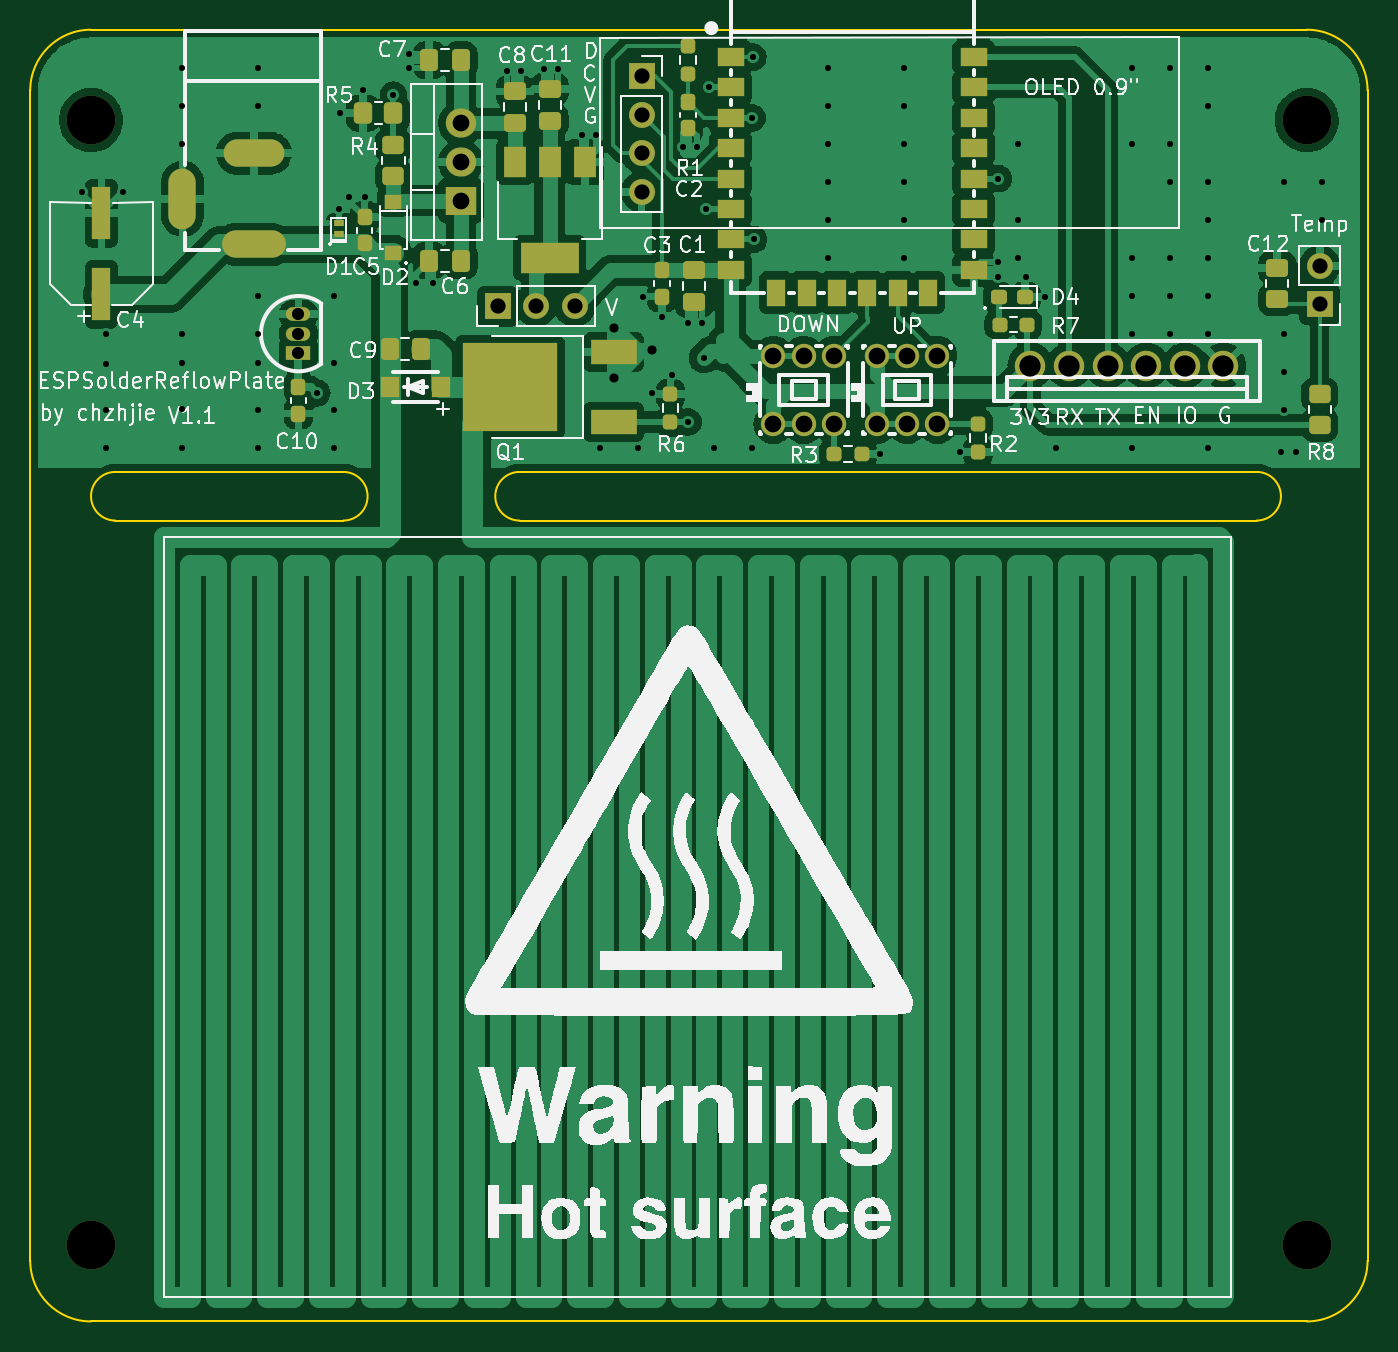
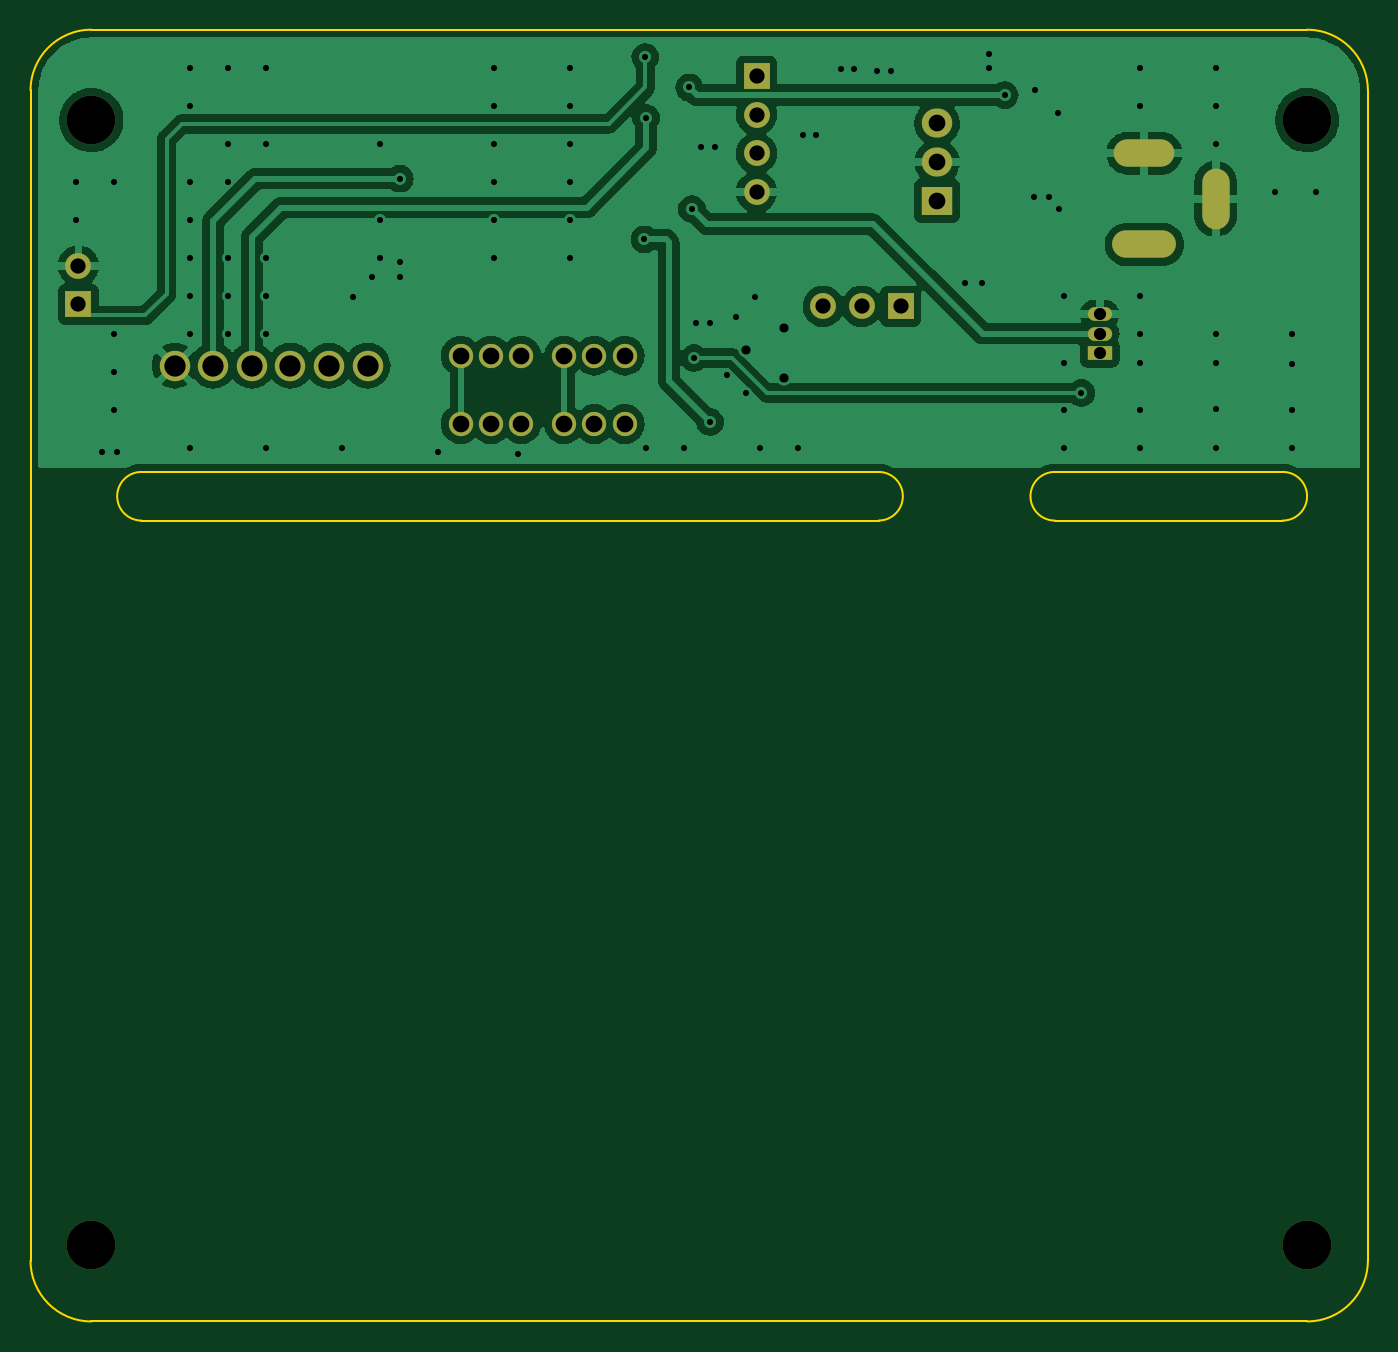
Circuit board: 11 layer files. Board 88.0 x 85.0 mm.
- bottom_copper: Solder-Reflow-Plate-ESP32-B_Cu.gbr (113577 bytes)
- bottom_mask: Solder-Reflow-Plate-ESP32-B_Mask.gbr (2101 bytes)
- paste: Solder-Reflow-Plate-ESP32-B_Paste.gbr (1374 bytes)
- bottom_silk: Solder-Reflow-Plate-ESP32-B_Silkscreen.gbr (473 bytes)
- outline: Solder-Reflow-Plate-ESP32-Edge_Cuts.gbr (1502 bytes)
- top_copper: Solder-Reflow-Plate-ESP32-F_Cu.gbr (180535 bytes)
- top_mask: Solder-Reflow-Plate-ESP32-F_Mask.gbr (6946 bytes)
- paste: Solder-Reflow-Plate-ESP32-F_Paste.gbr (6214 bytes)
- top_silk: Solder-Reflow-Plate-ESP32-F_Silkscreen.gbr (84981 bytes)
- drill: Solder-Reflow-Plate-ESP32-NPTH.drl (396 bytes)
- drill: Solder-Reflow-Plate-ESP32-PTH.drl (2866 bytes)

=== bottom_copper: Solder-Reflow-Plate-ESP32-B_Cu.gbr (113577 bytes, source omitted) ===
=== bottom_mask: Solder-Reflow-Plate-ESP32-B_Mask.gbr ===
%TF.GenerationSoftware,KiCad,Pcbnew,(6.0.0)*%
%TF.CreationDate,2022-05-15T20:33:26+08:00*%
%TF.ProjectId,Solder-Reflow-Plate-ESP32,536f6c64-6572-42d5-9265-666c6f772d50,rev?*%
%TF.SameCoordinates,Original*%
%TF.FileFunction,Soldermask,Bot*%
%TF.FilePolarity,Negative*%
%FSLAX46Y46*%
G04 Gerber Fmt 4.6, Leading zero omitted, Abs format (unit mm)*
G04 Created by KiCad (PCBNEW (6.0.0)) date 2022-05-15 20:33:26*
%MOMM*%
%LPD*%
G01*
G04 APERTURE LIST*
%ADD10R,1.700000X1.700000*%
%ADD11O,1.700000X1.700000*%
%ADD12O,4.200000X1.800000*%
%ADD13O,4.000000X1.800000*%
%ADD14O,1.800000X4.000000*%
%ADD15R,1.600000X0.900000*%
%ADD16O,1.600000X0.900000*%
%ADD17C,3.200000*%
%ADD18R,2.000000X1.905000*%
%ADD19O,2.000000X1.905000*%
%ADD20C,2.000000*%
%ADD21C,1.600000*%
G04 APERTURE END LIST*
D10*
%TO.C,J3*%
X174850000Y-73075000D03*
D11*
X174850000Y-70535000D03*
%TD*%
D10*
%TO.C,J2*%
X120750000Y-73200000D03*
D11*
X123290000Y-73200000D03*
X125830000Y-73200000D03*
%TD*%
D12*
%TO.C,DC1*%
X104712500Y-69127500D03*
D13*
X104712500Y-63127500D03*
D14*
X100012500Y-66127500D03*
%TD*%
D15*
%TO.C,U3*%
X107650000Y-76270000D03*
D16*
X107650000Y-75000000D03*
X107650000Y-73730000D03*
%TD*%
D17*
%TO.C,H4*%
X174000000Y-135000000D03*
%TD*%
D18*
%TO.C,U1*%
X118345000Y-66240000D03*
D19*
X118345000Y-63700000D03*
X118345000Y-61160000D03*
%TD*%
D17*
%TO.C,H3*%
X94000000Y-135000000D03*
%TD*%
D20*
%TO.C,CN1*%
X155820000Y-77100000D03*
X158360000Y-77100000D03*
X160900000Y-77100000D03*
X163440000Y-77100000D03*
X165980000Y-77100000D03*
X168520000Y-77100000D03*
%TD*%
D21*
%TO.C,SW1*%
X145700000Y-80950000D03*
X147700000Y-80950000D03*
X149700000Y-80950000D03*
X145700000Y-76450000D03*
X147700000Y-76450000D03*
X149700000Y-76450000D03*
%TD*%
%TO.C,SW2*%
X138900000Y-80950000D03*
X140900000Y-80950000D03*
X142900000Y-80950000D03*
X138900000Y-76450000D03*
X140900000Y-76450000D03*
X142900000Y-76450000D03*
%TD*%
D17*
%TO.C,H1*%
X94000000Y-60946909D03*
%TD*%
%TO.C,H2*%
X174000000Y-60946909D03*
%TD*%
D10*
%TO.C,J1*%
X130225000Y-58060000D03*
D11*
X130225000Y-60600000D03*
X130225000Y-63140000D03*
X130225000Y-65680000D03*
%TD*%
M02*

=== paste: Solder-Reflow-Plate-ESP32-B_Paste.gbr ===
%TF.GenerationSoftware,KiCad,Pcbnew,(6.0.0)*%
%TF.CreationDate,2022-05-15T20:33:26+08:00*%
%TF.ProjectId,Solder-Reflow-Plate-ESP32,536f6c64-6572-42d5-9265-666c6f772d50,rev?*%
%TF.SameCoordinates,Original*%
%TF.FileFunction,Paste,Bot*%
%TF.FilePolarity,Positive*%
%FSLAX46Y46*%
G04 Gerber Fmt 4.6, Leading zero omitted, Abs format (unit mm)*
G04 Created by KiCad (PCBNEW (6.0.0)) date 2022-05-15 20:33:26*
%MOMM*%
%LPD*%
G01*
G04 APERTURE LIST*
%ADD10O,4.200000X1.800000*%
%ADD11O,4.000000X1.800000*%
%ADD12O,1.800000X4.000000*%
%ADD13R,1.600000X0.900000*%
%ADD14O,1.600000X0.900000*%
%ADD15C,2.000000*%
%ADD16C,1.600000*%
G04 APERTURE END LIST*
D10*
%TO.C,DC1*%
X104712500Y-69127500D03*
D11*
X104712500Y-63127500D03*
D12*
X100012500Y-66127500D03*
%TD*%
D13*
%TO.C,U3*%
X107650000Y-76270000D03*
D14*
X107650000Y-75000000D03*
X107650000Y-73730000D03*
%TD*%
D15*
%TO.C,CN1*%
X155820000Y-77100000D03*
X158360000Y-77100000D03*
X160900000Y-77100000D03*
X163440000Y-77100000D03*
X165980000Y-77100000D03*
X168520000Y-77100000D03*
%TD*%
D16*
%TO.C,SW1*%
X145700000Y-80950000D03*
X147700000Y-80950000D03*
X149700000Y-80950000D03*
X145700000Y-76450000D03*
X147700000Y-76450000D03*
X149700000Y-76450000D03*
%TD*%
%TO.C,SW2*%
X138900000Y-80950000D03*
X140900000Y-80950000D03*
X142900000Y-80950000D03*
X138900000Y-76450000D03*
X140900000Y-76450000D03*
X142900000Y-76450000D03*
%TD*%
M02*

=== bottom_silk: Solder-Reflow-Plate-ESP32-B_Silkscreen.gbr ===
%TF.GenerationSoftware,KiCad,Pcbnew,(6.0.0)*%
%TF.CreationDate,2022-05-15T20:33:26+08:00*%
%TF.ProjectId,Solder-Reflow-Plate-ESP32,536f6c64-6572-42d5-9265-666c6f772d50,rev?*%
%TF.SameCoordinates,Original*%
%TF.FileFunction,Legend,Bot*%
%TF.FilePolarity,Positive*%
%FSLAX46Y46*%
G04 Gerber Fmt 4.6, Leading zero omitted, Abs format (unit mm)*
G04 Created by KiCad (PCBNEW (6.0.0)) date 2022-05-15 20:33:26*
%MOMM*%
%LPD*%
G01*
G04 APERTURE LIST*
G04 APERTURE END LIST*
M02*

=== outline: Solder-Reflow-Plate-ESP32-Edge_Cuts.gbr ===
%TF.GenerationSoftware,KiCad,Pcbnew,(6.0.0)*%
%TF.CreationDate,2022-05-15T20:33:26+08:00*%
%TF.ProjectId,Solder-Reflow-Plate-ESP32,536f6c64-6572-42d5-9265-666c6f772d50,rev?*%
%TF.SameCoordinates,Original*%
%TF.FileFunction,Profile,NP*%
%FSLAX46Y46*%
G04 Gerber Fmt 4.6, Leading zero omitted, Abs format (unit mm)*
G04 Created by KiCad (PCBNEW (6.0.0)) date 2022-05-15 20:33:26*
%MOMM*%
%LPD*%
G01*
G04 APERTURE LIST*
%TA.AperFunction,Profile*%
%ADD10C,0.100000*%
%TD*%
G04 APERTURE END LIST*
D10*
X95600000Y-84100000D02*
G75*
G03*
X95600000Y-87300000I0J-1600000D01*
G01*
X90000000Y-136000000D02*
X90000000Y-59000000D01*
X174000000Y-140000000D02*
G75*
G03*
X178000000Y-136000000I0J4000000D01*
G01*
X95600000Y-84100000D02*
X110600000Y-84100000D01*
X178000000Y-59000000D02*
G75*
G03*
X174000000Y-55000000I-4000000J0D01*
G01*
X94000000Y-55000000D02*
G75*
G03*
X90000000Y-59000000I0J-4000000D01*
G01*
X170700000Y-87300000D02*
G75*
G03*
X170700000Y-84100000I0J1600000D01*
G01*
X122200000Y-84100000D02*
X170700000Y-84100000D01*
X90000000Y-136000000D02*
G75*
G03*
X94000000Y-140000000I4000000J0D01*
G01*
X122200000Y-87300000D02*
X170700000Y-87300000D01*
X110600000Y-87300000D02*
G75*
G03*
X110600000Y-84100000I0J1600000D01*
G01*
X174000000Y-140000000D02*
X94000000Y-140000000D01*
X178000000Y-59000000D02*
X178000000Y-136000000D01*
X94000000Y-55000000D02*
X174000000Y-55000000D01*
X95600000Y-87300000D02*
X110600000Y-87300000D01*
X122200000Y-84100000D02*
G75*
G03*
X122200000Y-87300000I0J-1600000D01*
G01*
M02*

=== top_copper: Solder-Reflow-Plate-ESP32-F_Cu.gbr (180535 bytes, source omitted) ===
=== top_mask: Solder-Reflow-Plate-ESP32-F_Mask.gbr (6946 bytes, source omitted) ===
=== paste: Solder-Reflow-Plate-ESP32-F_Paste.gbr (6214 bytes, source omitted) ===
=== top_silk: Solder-Reflow-Plate-ESP32-F_Silkscreen.gbr (84981 bytes, source omitted) ===
=== drill: Solder-Reflow-Plate-ESP32-NPTH.drl ===
M48
; DRILL file {KiCad (6.0.0)} date Sun May 15 20:33:10 2022
; FORMAT={-:-/ absolute / metric / decimal}
; #@! TF.CreationDate,2022-05-15T20:33:10+08:00
; #@! TF.GenerationSoftware,Kicad,Pcbnew,(6.0.0)
; #@! TF.FileFunction,NonPlated,1,2,NPTH
FMAT,2
METRIC
; #@! TA.AperFunction,NonPlated,NPTH,ComponentDrill
T1C3.200
%
G90
G05
T1
X94.0Y-60.947
X94.0Y-135.0
X174.0Y-60.947
X174.0Y-135.0
T0
M30

=== drill: Solder-Reflow-Plate-ESP32-PTH.drl ===
M48
; DRILL file {KiCad (6.0.0)} date Sun May 15 20:33:10 2022
; FORMAT={-:-/ absolute / metric / decimal}
; #@! TF.CreationDate,2022-05-15T20:33:10+08:00
; #@! TF.GenerationSoftware,Kicad,Pcbnew,(6.0.0)
; #@! TF.FileFunction,Plated,1,2,PTH
FMAT,2
METRIC
; #@! TA.AperFunction,Plated,PTH,ViaDrill
T1C0.400
; #@! TA.AperFunction,Plated,PTH,ViaDrill
T2C0.600
; #@! TA.AperFunction,Plated,PTH,ComponentDrill
T3C0.800
; #@! TA.AperFunction,Plated,PTH,ComponentDrill
T4C1.000
; #@! TA.AperFunction,Plated,PTH,ComponentDrill
T5C1.000
; #@! TA.AperFunction,Plated,PTH,ComponentDrill
T6C1.100
; #@! TA.AperFunction,Plated,PTH,ComponentDrill
T7C1.100
; #@! TA.AperFunction,Plated,PTH,ComponentDrill
T8C1.400
%
G90
G05
T1
X93.4Y-65.7
X94.99Y-76.97
X95.0Y-75.0
X95.0Y-80.01
X95.0Y-82.5
X96.1Y-65.7
X100.0Y-57.5
X100.0Y-60.0
X100.0Y-62.5
X100.0Y-75.0
X100.0Y-76.93
X100.0Y-79.98
X100.0Y-82.5
X105.0Y-57.5
X105.0Y-60.0
X105.0Y-72.5
X105.0Y-75.0
X105.0Y-76.91
X105.0Y-80.0
X105.0Y-82.5
X108.85Y-78.9
X110.0Y-72.5
X110.0Y-76.9
X110.0Y-80.0
X110.0Y-82.5
X110.3Y-66.8
X110.4Y-60.5
X111.0Y-66.0
X111.9Y-59.0
X112.0Y-66.0
X113.9Y-59.3
X114.9Y-56.6
X114.9Y-57.5
X115.4Y-71.7
X116.5Y-71.7
X121.4Y-57.7
X122.3Y-57.7
X123.8Y-57.6
X124.7Y-57.6
X126.3Y-61.9
X127.2Y-61.9
X127.5Y-82.5
X130.0Y-82.5
X130.3Y-72.6
X130.9Y-78.9
X131.6Y-73.9
X132.2Y-77.7
X132.95Y-62.7
X133.28Y-80.81
X133.3Y-74.3
X133.85Y-62.7
X134.2Y-74.3
X134.35Y-76.6
X134.47Y-66.8
X134.65Y-58.8
X135.0Y-82.5
X137.5Y-60.8
X137.5Y-82.5
X137.55Y-56.8
X137.6Y-68.8
X142.5Y-57.5
X142.5Y-60.0
X142.5Y-62.5
X142.5Y-65.0
X142.5Y-67.5
X142.5Y-70.0
X145.9Y-82.9
X147.5Y-57.5
X147.5Y-60.0
X147.5Y-62.5
X147.5Y-65.0
X147.5Y-67.5
X147.5Y-70.0
X151.2Y-82.8
X153.7Y-64.8
X153.7Y-70.3
X153.7Y-71.3
X155.0Y-62.5
X155.0Y-67.5
X155.0Y-70.0
X155.5Y-71.3
X156.8Y-72.6
X157.5Y-82.5
X162.5Y-57.5
X162.5Y-62.5
X162.5Y-70.0
X162.5Y-72.5
X162.5Y-75.0
X162.5Y-82.5
X165.0Y-57.5
X165.0Y-62.5
X165.0Y-65.0
X165.0Y-70.0
X165.0Y-72.5
X165.0Y-75.0
X167.5Y-57.5
X167.5Y-60.0
X167.5Y-65.0
X167.5Y-67.5
X167.5Y-70.0
X167.5Y-72.5
X167.5Y-75.0
X167.5Y-82.5
X172.3Y-82.8
X172.5Y-65.0
X172.5Y-75.0
X172.5Y-77.5
X172.5Y-80.0
X173.3Y-82.8
X175.0Y-65.0
X175.0Y-67.5
T2
X128.4Y-74.6
X128.4Y-77.9
X130.9Y-76.1
T3
X107.65Y-73.73
X107.65Y-75.0
X107.65Y-76.27
T5
X120.75Y-73.2
X123.29Y-73.2
X125.83Y-73.2
X130.225Y-58.06
X130.225Y-60.6
X130.225Y-63.14
X130.225Y-65.68
X174.85Y-70.535
X174.85Y-73.075
T6
X118.345Y-61.16
X118.345Y-63.7
X118.345Y-66.24
T7
X138.9Y-76.45
X138.9Y-80.95
X140.9Y-76.45
X140.9Y-80.95
X142.9Y-76.45
X142.9Y-80.95
X145.7Y-76.45
X145.7Y-80.95
X147.7Y-76.45
X147.7Y-80.95
X149.7Y-76.45
X149.7Y-80.95
T8
X155.82Y-77.1
X158.36Y-77.1
X160.9Y-77.1
X163.44Y-77.1
X165.98Y-77.1
X168.52Y-77.1
T4
G00X100.012Y-64.978
M15
G01X100.012Y-67.277
M16
G05
G00X105.862Y-63.127
M15
G01X103.563Y-63.127
M16
G05
G00X103.463Y-69.127
M15
G01X105.962Y-69.127
M16
G05
T0
M30

